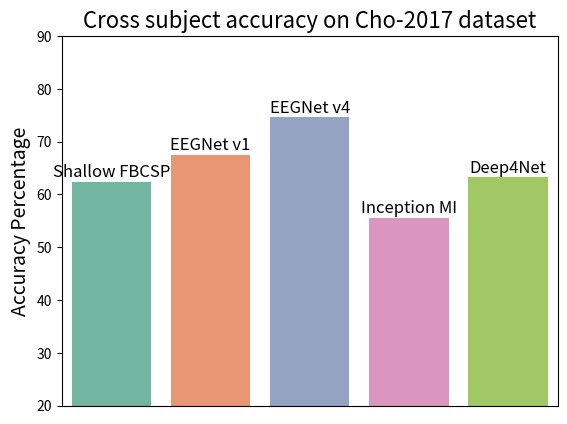

Generate this figure with matplotlib:
# Import necessary libraries
import matplotlib.pyplot as plt
import pandas as pd
import seaborn as sns

# Define your data
data = {
    'model': ['Shallow FBCSP', 'EEGNet v1', 'EEGNet v4', 'Inception MI', 'Deep4Net'],
    'accuracy': [62.31,67.52,74.56,55.46,63.21]
}

df = pd.DataFrame(data)

# Define a color palette
palette = sns.color_palette('Set2', len(data['model']))

# Create a bar plot
sns.barplot(x='model', y='accuracy', data=df, palette=palette)

# Add model names above the bars with increased font size
for i in range(len(df['model'])):
    plt.text(x=i, y=df['accuracy'][i] + 1, s=df['model'][i], horizontalalignment='center', fontsize=12)

# Remove x-axis label and ticks
plt.xlabel('')
plt.xticks([])

plt.ylabel('Accuracy Percentage', fontsize=14)
plt.title('Cross subject accuracy on Cho-2017 dataset', fontsize=16)
plt.ylim(20,90)
plt.show()